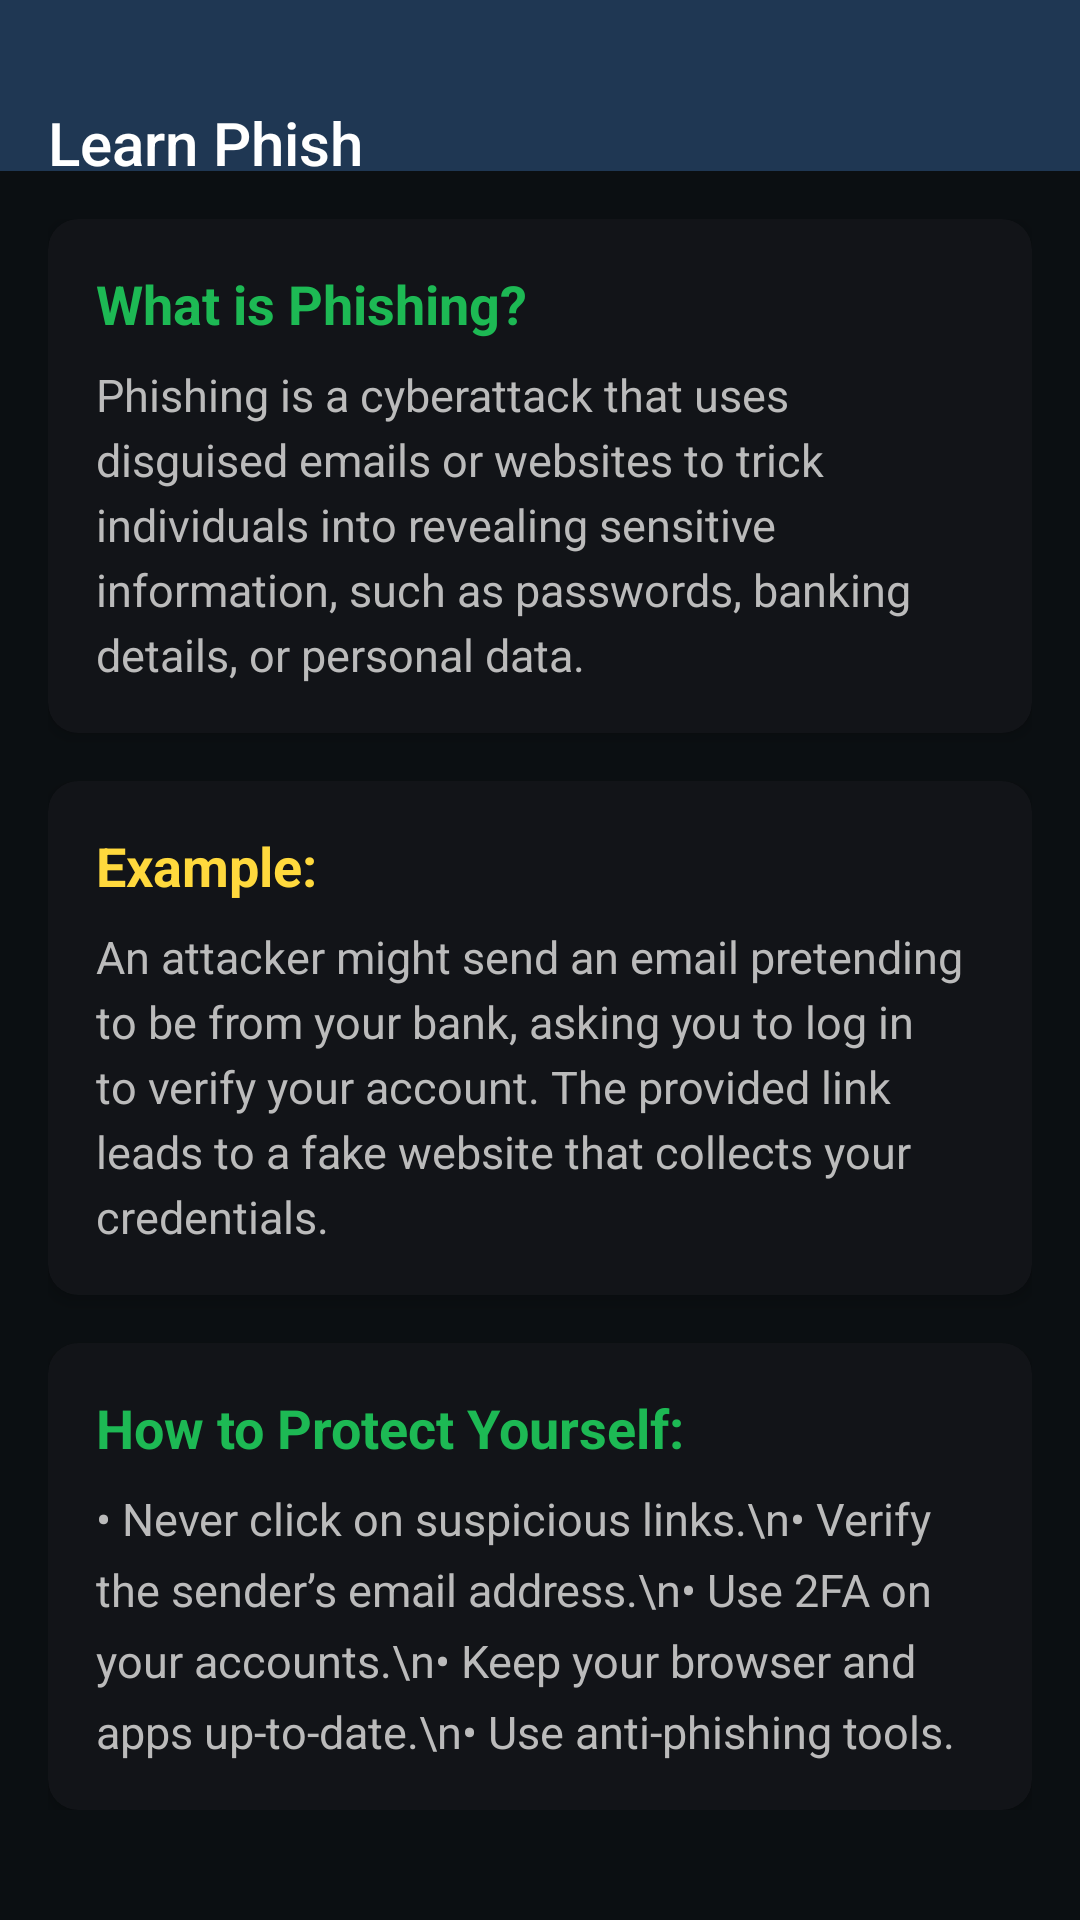

This screen was rendered from an Android layout file. Write that file and the resources it references.
<!-- AndroidManifest.xml: application theme Theme.HadesEye -->
<!-- res/layout/activity_learn_phish.xml -->
<?xml version="1.0" encoding="utf-8"?>
<androidx.constraintlayout.widget.ConstraintLayout
    xmlns:android="http://schemas.android.com/apk/res/android"
    xmlns:app="http://schemas.android.com/apk/res-auto"
    xmlns:tools="http://schemas.android.com/tools"
    android:layout_width="match_parent"
    android:layout_height="match_parent"
    android:background="#0B0F12"
    tools:context=".LearnPhishActivity">

    
    <com.google.android.material.appbar.MaterialToolbar
        android:id="@+id/toolbarLearnPhish"
        android:layout_width="match_parent"
        android:layout_height="wrap_content"
        android:background="@color/secondarycolor"
        android:paddingTop="30dp"
        app:navigationIcon="@drawable/arrow_left"
        app:navigationIconTint="@color/white"
        app:title="Learn Phish"
        app:titleTextColor="@color/white"
        app:layout_constraintTop_toTopOf="parent" />

    
    <ScrollView
        android:layout_width="0dp"
        android:layout_height="0dp"
        android:padding="16dp"
        app:layout_constraintTop_toBottomOf="@id/toolbarLearnPhish"
        app:layout_constraintStart_toStartOf="parent"
        app:layout_constraintEnd_toEndOf="parent"
        app:layout_constraintBottom_toBottomOf="parent">

        <LinearLayout
            android:layout_width="match_parent"
            android:layout_height="wrap_content"
            android:orientation="vertical">

            
            <androidx.cardview.widget.CardView
                android:layout_width="match_parent"
                android:layout_height="wrap_content"
                app:cardCornerRadius="10dp"
                app:cardBackgroundColor="#121418"
                app:cardElevation="3dp"
                android:layout_marginBottom="16dp">

                <LinearLayout
                    android:layout_width="match_parent"
                    android:layout_height="wrap_content"
                    android:orientation="vertical"
                    android:padding="16dp">

                    <TextView
                        android:id="@+id/tvWhatIsPhishing"
                        android:layout_width="wrap_content"
                        android:layout_height="wrap_content"
                        android:text="What is Phishing?"
                        android:textColor="#1DB954"
                        android:textSize="18sp"
                        android:textStyle="bold"
                        android:layout_marginBottom="8dp" />

                    <TextView
                        android:id="@+id/tvPhishingDesc"
                        android:layout_width="match_parent"
                        android:layout_height="wrap_content"
                        android:text="Phishing is a cyberattack that uses disguised emails or websites to trick individuals into revealing sensitive information, such as passwords, banking details, or personal data."
                        android:textColor="#BBBBBB"
                        android:textSize="15sp"
                        android:lineSpacingExtra="4dp" />
                </LinearLayout>
            </androidx.cardview.widget.CardView>

            
            <androidx.cardview.widget.CardView
                android:layout_width="match_parent"
                android:layout_height="wrap_content"
                app:cardCornerRadius="10dp"
                app:cardBackgroundColor="#121418"
                app:cardElevation="3dp"
                android:layout_marginBottom="16dp">

                <LinearLayout
                    android:layout_width="match_parent"
                    android:layout_height="wrap_content"
                    android:orientation="vertical"
                    android:padding="16dp">

                    <TextView
                        android:id="@+id/tvExampleHeader"
                        android:layout_width="wrap_content"
                        android:layout_height="wrap_content"
                        android:text="Example:"
                        android:textColor="#FFD93D"
                        android:textSize="18sp"
                        android:textStyle="bold"
                        android:layout_marginBottom="8dp" />

                    <TextView
                        android:id="@+id/tvPhishingExample"
                        android:layout_width="match_parent"
                        android:layout_height="wrap_content"
                        android:text="An attacker might send an email pretending to be from your bank, asking you to log in to verify your account. The provided link leads to a fake website that collects your credentials."
                        android:textColor="#BBBBBB"
                        android:textSize="15sp"
                        android:lineSpacingExtra="4dp" />
                </LinearLayout>
            </androidx.cardview.widget.CardView>

            
            <androidx.cardview.widget.CardView
                android:layout_width="match_parent"
                android:layout_height="wrap_content"
                app:cardCornerRadius="10dp"
                app:cardBackgroundColor="#121418"
                app:cardElevation="3dp">

                <LinearLayout
                    android:layout_width="match_parent"
                    android:layout_height="wrap_content"
                    android:orientation="vertical"
                    android:padding="16dp">

                    <TextView
                        android:id="@+id/tvTipsHeader"
                        android:layout_width="wrap_content"
                        android:layout_height="wrap_content"
                        android:text="How to Protect Yourself:"
                        android:textColor="#1DB954"
                        android:textSize="18sp"
                        android:textStyle="bold"
                        android:layout_marginBottom="8dp" />

                    <TextView
                        android:id="@+id/tvTipsList"
                        android:layout_width="match_parent"
                        android:layout_height="wrap_content"
                        android:text="• Never click on suspicious links.\n• Verify the sender’s email address.\n• Use 2FA on your accounts.\n• Keep your browser and apps up-to-date.\n• Use anti-phishing tools."
                        android:textColor="#BBBBBB"
                        android:textSize="15sp"
                        android:lineSpacingExtra="6dp" />
                </LinearLayout>
            </androidx.cardview.widget.CardView>
        </LinearLayout>
    </ScrollView>
</androidx.constraintlayout.widget.ConstraintLayout>
<!-- resources referenced by this layout -->
<resources>
  <color name="secondarycolor">#1F3753</color>
  <color name="white">#FFFFFFFF</color>
  <style name="Theme.HadesEye" parent="Base.Theme.HadesEye" />
  <style name="Base.Theme.HadesEye" parent="Theme.Design.Light.NoActionBar">
          
          
      </style>
</resources>
